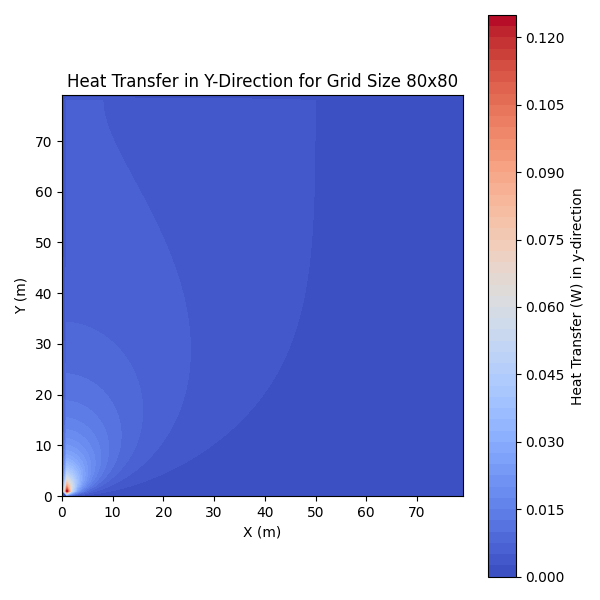

Values plotted in this chart, from the file beside it:
# Heat Transfer (W) in Y-direction
0.000000000000000000e+00, 0.000000000000000000e+00, 0.000000000000000000e+00, 0.000000000000000000e+00, 0.000000000000000000e+00, 0.000000000000000000e+00, 0.000000000000000000e+00, 0.000000000000000000e+00, 0.000000000000000000e+00, 0.000000000000000000e+00, 0.000000000000000000e+00, 0.000000000000000000e+00, 0.000000000000000000e+00, 0.000000000000000000e+00, 0.000000000000000000e+00, 0.000000000000000000e+00, 0.000000000000000000e+00, 0.000000000000000000e+00, 0.000000000000000000e+00, 0.000000000000000000e+00, 0.000000000000000000e+00, 0.000000000000000000e+00, 0.000000000000000000e+00, 0.000000000000000000e+00
0.000000000000000000e+00, 1.242126085154189458e-01, 5.175655659576603590e-02, 2.563248738940885132e-02, 1.466922168061887688e-02, 9.364950536040368700e-03, 6.471680160486582845e-03, 4.737020659108277278e-03, 3.618688186840245645e-03, 2.856281823742332603e-03, 2.313317409555031880e-03, 1.912910480238627165e-03, 1.609119498033434589e-03, 1.373128952518852790e-03, 1.186122035118440231e-03, 1.035387284906342685e-03, 9.120857911671000203e-04, 8.099163508351223898e-04, 7.242883442761664011e-04, 6.517929948776020636e-04, 5.898560089890237572e-04, 5.365037955852429994e-04, 4.902027081798396605e-04, 4.497463489853966248e-04
0.000000000000000000e+00, 8.905518012435229003e-02, 5.718110960493633793e-02, 3.610415042942365788e-02, 2.367942797485722908e-02, 1.631887951936426134e-02, 1.178472870974015679e-02, 8.857693607457436599e-03, 6.881429646385456116e-03, 5.493101152684797331e-03, 4.484056868645615659e-03, 3.729184636699375919e-03, 3.150418279628036753e-03, 2.697254102627187188e-03, 2.335951842113835001e-03, 2.043321374185727828e-03, 1.803019719368272305e-03, 1.603271596222211222e-03, 1.435424505307799324e-03, 1.293008253893439046e-03, 1.171108034461261016e-03, 1.065937423439259658e-03, 9.745418231705376940e-04, 8.945888244677197704e-04
0.000000000000000000e+00, 6.713546739550584064e-02, 5.180850953234513584e-02, 3.792353505291953114e-02, 2.762541863440188400e-02, 2.044636929749361551e-02, 1.549062008621563021e-02, 1.202755405932103526e-02, 9.556194410932864619e-03, 7.750595188163513297e-03, 6.400583353008647974e-03, 5.369312172870295552e-03, 4.566074330122026764e-03, 3.929476995504361560e-03, 3.417069743019624135e-03, 2.998886779814296990e-03, 2.653360505029709465e-03, 2.364686473703523414e-03, 2.121090782789316828e-03, 1.913668743796089486e-03, 1.735592037432476384e-03, 1.581557964532344981e-03, 1.447400614453016191e-03, 1.329812166404172437e-03
0.000000000000000000e+00, 5.305489379244228421e-02, 4.499386348977581218e-02, 3.615599909364849290e-02, 2.845227977940460729e-02, 2.235049663242907533e-02, 1.770376610057229280e-02, 1.420564612107886281e-02, 1.156513692873242273e-02, 9.552440231488271843e-03, 7.998307818574071013e-03, 6.781345274506585252e-03, 5.815029065940587397e-03, 5.037449315888917721e-03, 4.403903204188911250e-03, 3.881735711709931747e-03, 3.446789650498497965e-03, 3.080964027466560114e-03, 2.770524861582219535e-03, 2.504925815250077809e-03, 2.275975804820962005e-03, 2.077244688309262243e-03, 1.903633939189181782e-03, 1.751062909862935489e-03
0.000000000000000000e+00, 4.355975743536226463e-02, 3.895596813224824762e-02, 3.325423472857967633e-02, 2.767712155303111987e-02, 2.279948830060557832e-02, 1.876821869855060942e-02, 1.552604475182211945e-02, 1.294618456265162962e-02, 1.089563888912317875e-02, 9.258780636006762321e-03, 7.942650615510457590e-03, 6.875166306568683029e-03, 6.001307381480737620e-03, 5.279277883807186045e-03, 4.677283535545992930e-03, 4.171019199919434942e-03, 3.741776516159533127e-03, 3.375040795677265119e-03, 3.059456438999874541e-03, 2.786063912049071330e-03, 2.547734954074129879e-03, 2.338752160670194095e-03, 2.154493903252395568e-03
0.000000000000000000e+00, 3.683954456989935872e-02, 3.401591267700303928e-02, 3.022774604430713413e-02, 2.620237946050485087e-02, 2.240201256745431163e-02, 1.904347212304428882e-02, 1.618402638344234451e-02, 1.379781475647547453e-02, 1.182504756248489546e-02, 1.019842305779349728e-02, 8.855208525848071513e-03, 7.741576928045618665e-03, 6.813235310767405684e-03, 6.034517271019952667e-03, 5.377001811672810737e-03, 4.818128209335015982e-03, 4.339983841740020082e-03, 3.928307892916873927e-03, 3.571698527392488075e-03, 3.260992549972311499e-03, 2.988784000067576992e-03, 2.749051673316185544e-03, 2.536870848136627433e-03
0.000000000000000000e+00, 3.187832974606758657e-02, 3.004026701705836758e-02, 2.743833249323220785e-02, 2.450251303878267506e-02, 2.156258597561642662e-02, 1.881950671373954984e-02, 1.636865010321831779e-02, 1.423587710023022437e-02, 1.240819056000633420e-02, 1.085453300275091362e-02, 9.538061528481809118e-03, 8.422576177333312292e-03, 7.475418900367214112e-03, 6.668433995924196930e-03, 5.977958876213685172e-03, 5.384389406767485856e-03, 4.871604995121845035e-03, 4.426391526418421013e-03, 4.037921266024950204e-03, 3.697308765757453385e-03, 3.397242840359555784e-03, 3.131686761153091355e-03, 2.895636344426476098e-03
0.000000000000000000e+00, 2.808488124229835056e-02, 2.682834750962783191e-02, 2.498265838029472760e-02, 2.280660894023751190e-02, 2.052616656541212878e-02, 1.830317396140054495e-02, 1.623504591038322717e-02, 1.436870911938850290e-02, 1.271716121673658641e-02, 1.127331406716879265e-02, 1.001978623091432340e-02, 8.935105851610652267e-03, 7.997289352391806147e-03, 7.185700962027527679e-03, 6.481871166130483662e-03, 5.869727326293871193e-03, 5.335517947522862812e-03, 4.867595709432690279e-03, 4.456151075005266964e-03, 4.092944362754663383e-03, 3.771058971810059383e-03, 3.484684557163445200e-03, 3.228931717710092734e-03
0.000000000000000000e+00, 2.509961828534534520e-02, 2.420541711971580662e-02, 2.285717846741458850e-02, 2.121493190462216821e-02, 1.943213181652016577e-02, 1.763181146222219872e-02, 1.589948570256840069e-02, 1.428658800376943899e-02, 1.281826744694369510e-02, 1.150161278689423514e-02, 1.033250115105546936e-02, 9.300610094857178489e-03, 8.392770982388067513e-03, 7.595049525773809457e-03, 6.893938660053669336e-03, 6.276972979313361761e-03, 5.732987050158516382e-03, 5.252166741487032317e-03, 4.825988637255850325e-03, 4.447105600839299129e-03, 4.109212436254050353e-03, 3.806910497023720946e-03, 3.535580909106860945e-03
0.000000000000000000e+00, 2.269414495563893894e-02, 2.203633736494094511e-02, 2.102551980568894904e-02, 1.976362200049038703e-02, 1.835543128441295690e-02, 1.689226873646686167e-02, 1.544431229794541831e-02, 1.405970517889427486e-02, 1.276752385970110655e-02, 1.158218528054103663e-02, 1.050781308571406038e-02, 9.541880856138201111e-03, 8.677954362247329231e-03, 7.907607919143237740e-03, 7.221682479638794928e-03, 6.611061551508279691e-03, 6.067114437346600095e-03, 5.581920777441532790e-03, 5.148357716181644478e-03, 4.760104995685796210e-03, 4.411604219436157139e-03, 4.097995211934283601e-03, 3.815043490043833370e-03
0.000000000000000000e+00, 2.071753188203986212e-02, 2.022006023297934912e-02, 1.944473425426716806e-02, 1.845839816939628605e-02, 1.733349612538058818e-02, 1.613731390888571357e-02, 1.492558412874423791e-02, 1.374019174315638768e-02, 1.260973343594220045e-02, 1.155158809399271271e-02, 1.057448263968198063e-02, 9.680944431933980257e-03, 8.869357286209827995e-03, 8.135546032658829210e-03, 7.473923718622138730e-03, 6.878279530481507843e-03, 6.342292958162709139e-03, 5.859850251345383523e-03, 5.425224015676651142e-03, 5.033161612399533399e-03, 4.678915079538829153e-03, 4.358235244817692394e-03, 4.067345250952944177e-03
0.000000000000000000e+00, 1.906649546434721967e-02, 1.868140967110321071e-02, 1.807473128369999765e-02, 1.729151309579701756e-02, 1.638261435698203441e-02, 1.539768037199823816e-02, 1.438029289658883034e-02, 1.336551925382933707e-02, 1.237940585986380994e-02, 1.143972770894004579e-02, 1.055736260651128633e-02, 9.737835662696557593e-03, 8.982764185594831891e-03, 8.291076311241056887e-03, 7.659969265067746377e-03, 7.085623741111045024e-03, 6.563712965443452806e-03, 6.089750194719191836e-03, 5.659315100822910616e-03, 5.268192737015831711e-03, 4.912451467104909410e-03, 4.588479591139721717e-03, 4.292994981575557444e-03
0.000000000000000000e+00, 1.766817268654904266e-02, 1.736410362525457607e-02, 1.688102028688898831e-02, 1.625006110265317036e-02, 1.550752081782225296e-02, 1.469025386660409785e-02, 1.383214202767476565e-02, 1.296194147025427762e-02, 1.210239885019266486e-02, 1.127031104272627725e-02, 1.047716223545460019e-02, 9.730030402795219677e-03, 9.032547708212467982e-03, 8.385787338224584206e-03, 7.789016310035912910e-03, 7.240297767563324237e-03, 6.736951167613428049e-03, 6.275890394388927880e-03, 5.853863213285420523e-03, 5.467614445163672399e-03, 5.113992147662562229e-03, 4.790012461240035491e-03, 4.492895260814811810e-03
0.000000000000000000e+00, 1.646978383837746640e-02, 1.622554355596955711e-02, 1.583491711138155372e-02, 1.531992256682200917e-02, 1.470688679627695471e-02, 1.402340569964271103e-02, 1.329581404011625709e-02, 1.254744072877526581e-02, 1.179767293581497102e-02, 1.106169231637506474e-02, 1.035068297282534973e-02, 9.672315333687500280e-03, 9.031349590499207838e-03, 8.430251164857842372e-03, 7.869754576018702860e-03, 7.349345224071697144e-03, 6.867650687906553218e-03, 6.422746018232784217e-03, 6.012383905050820362e-03, 5.634162748593357292e-03, 5.285645459129315570e-03, 4.964440359341182329e-03, 4.668253719457234052e-03
0.000000000000000000e+00, 1.543220637848472659e-02, 1.523308123813999979e-02, 1.491289391740295740e-02, 1.448753755272228633e-02, 1.397641092385115864e-02, 1.340038156729855823e-02, 1.277998193740466533e-02, 1.213404958392261604e-02, 1.147887595683953765e-02, 1.082781953665310978e-02, 1.019128045298038632e-02, 9.576918158958636421e-03, 8.990005398734061959e-03, 8.433835968346540743e-03, 7.910130097735258714e-03, 7.419404151700204585e-03, 6.961288530285380215e-03, 6.534789289234670985e-03, 6.138495964632738160e-03, 5.770741741734100594e-03, 5.429723473857116754e-03, 5.113589135647781184e-03, 4.820499601241430565e-03
0.000000000000000000e+00, 1.452585094858794765e-02, 1.436137269161377392e-02, 1.409573167544372028e-02, 1.374061514919818275e-02, 1.331053069390078676e-02, 1.282142131222933044e-02, 1.228937698079105197e-02, 1.172959507387044166e-02, 1.115565819936858126e-02, 1.057912703531254869e-02, 1.000940007220348267e-02, 9.453771811247502904e-03, 8.917619795936873595e-03, 8.404660805908585955e-03, 7.917231087981523377e-03, 7.456560062714339895e-03, 7.023019337493877599e-03, 6.616338140214143501e-03, 6.235782690300969641e-03, 5.880300931268116205e-03, 5.548636211705412769e-03, 5.239414372613857701e-03, 4.951208855330502083e-03
0.000000000000000000e+00, 1.372793823066596058e-02, 1.359049862567770876e-02, 1.336771699766952856e-02, 1.306833320024952845e-02, 1.270334851605021964e-02, 1.228506987098844025e-02, 1.182618433029636838e-02, 1.133897126590008991e-02, 1.083471159728877260e-02, 1.032330846636641750e-02, 9.813100516610427995e-03, 9.310830273998847023e-03, 8.821723878034126373e-03, 8.349640868731288482e-03, 7.897259794012755074e-03, 7.466274124406308346e-03, 7.057581232060091900e-03, 6.671454152724941473e-03, 6.307691048078013611e-03, 5.965740945022063833e-03, 5.644806591970758479e-03, 5.343926593816638801e-03, 5.062039545630571055e-03
0.000000000000000000e+00, 1.302065440847531043e-02, 1.290461856198794367e-02, 1.271595682640084927e-02, 1.246130496981299150e-02, 1.214911377217588184e-02, 1.178897957617757071e-02, 1.139097437798564962e-02, 1.096505029591140871e-02, 1.052056589552637610e-02, 1.006595349317842246e-02, 9.608523513336551108e-03, 9.154386765630526460e-03, 8.708468207063757224e-03, 8.274584520779258018e-03, 7.855560649063645859e-03, 7.453365123845734005e-03, 7.069249327438557710e-03, 6.703880631931904109e-03, 6.357463408718135554e-03, 6.029844903025784707e-03, 5.720605134217154886e-03, 5.429131329067454076e-03, 5.154678228450190400e-03
0.000000000000000000e+00, 1.238987293959487902e-02, 1.229099676975394830e-02, 1.212981953111332174e-02, 1.191144936327333086e-02, 1.164245598167554588e-02, 1.133039506534959905e-02, 1.098331906180436725e-02, 1.060932652060547245e-02, 1.021618633904461046e-02, 9.811055660161849615e-03, 9.400294401683762652e-03, 8.989367903815638494e-03, 8.582822351821355403e-03, 8.184315047587108899e-03, 7.796681987074423684e-03, 7.422027510916385899e-03, 7.061823862353261774e-03, 6.717011747704980558e-03, 6.388095864107021932e-03, 6.075231781553249583e-03, 5.778302348100087735e-03, 5.496983111730961713e-03, 5.230797070839677577e-03
0.000000000000000000e+00, 1.182425049313617742e-02, 1.173928897445719426e-02, 1.160048849114340454e-02, 1.141183084679459926e-02, 1.117848031551433446e-02, 1.090644109634323657e-02, 1.060219676516355007e-02, 1.027236804573802842e-02, 9.923416279287796890e-03, 9.561408895340767211e-03, 9.191852666876042591e-03, 8.819592031021596112e-03, 8.448764139014922070e-03, 8.082799323221182344e-03, 7.724454991386296362e-03, 7.375871724429306463e-03, 7.038642074120558985e-03, 6.713884543184439960e-03, 6.402317279847178667e-03, 6.104327764026994119e-03, 5.820036257265525509e-03, 5.549351869145758946e-03, 5.292020928901097244e-03
0.000000000000000000e+00, 1.131457564214338914e-02, 1.124101377919306706e-02, 1.112060865955246010e-02, 1.095649984804900057e-02, 1.075278871110383477e-02, 1.051428852707856493e-02, 1.024625621729160704e-02, 9.954131220981233055e-03, 9.643301840640871106e-03, 9.318912547567276619e-03, 8.985718637649133325e-03, 8.647988604903015381e-03, 8.309450088112853294e-03, 7.973272565231582024e-03, 7.642078746894201066e-03, 7.317976665362649867e-03, 7.002605190106385782e-03, 6.697186933755010750e-03, 6.402583799146793764e-03, 6.119351733500841967e-03, 5.847792335638641106e-03, 5.587999911649699919e-03, 5.339903241230661325e-03
0.000000000000000000e+00, 1.085329180339372583e-02, 1.078915634101756081e-02, 1.068400745766240334e-02, 1.054034671744128598e-02, 1.036146248054219121e-02, 1.015124536126138337e-02, 9.913986762850809931e-03, 9.654178482370118913e-03, 9.376328489086541845e-03, 9.084803628088616509e-03, 8.783705355203572443e-03, 8.476780262715102876e-03, 8.167363792563364297e-03, 7.858353163074325090e-03, 7.552204308218475777e-03, 7.250947184670354304e-03, 6.956214082354497848e-03, 6.669276165829340734e-03, 6.391084346338210716e-03, 6.122311420739918672e-03, 5.863393276638303141e-03, 5.614567640400700346e-03, 5.375909465232471367e-03
0.000000000000000000e+00, 1.043414248674558523e-02, 1.037786786658135771e-02, 1.028547410601744760e-02, 1.015897371498562969e-02, 1.000102657660504463e-02, 9.814802118301170150e-03, 9.603826607616113009e-03, 9.371828432684746121e-03, 9.122592513236056633e-03, 8.859832344421395695e-03, 8.587085003762640750e-03, 8.307631479260819615e-03, 8.024442077007844232e-03, 7.740144826483420781e-03, 7.457013565986069827e-03, 7.176971875420659445e-03, 6.901608912233007931e-03, 6.632203529484097769e-03, 6.369753496812004430e-03, 6.115007263410834372e-03, 5.868496247105462783e-03, 5.630566213437566275e-03, 5.401406737432641082e-03
0.000000000000000000e+00, 1.005190387311909184e-02, 1.000223529025877009e-02, 9.920584618734839058e-03, 9.808585352344890984e-03, 9.668406738618160606e-03, 9.502649709075125170e-03, 9.314230127307547916e-03, 9.106258548352169982e-03, 8.881924810363803213e-03, 8.644394038572891098e-03, 8.396718615359701626e-03, 8.141768504011524105e-03, 7.882180480152911270e-03, 7.620325286464175139e-03, 7.358290742795710326e-03, 7.097878204199408424e-03, 6.840609586847516861e-03, 6.587742199639753243e-03, 6.340288916112674783e-03, 6.099041537537853996e-03, 5.864595640503281714e-03, 5.637375557359951619e-03, 5.417658537244819487e-03
0.000000000000000000e+00, 9.702180663637075334e-03, 9.658102968185394710e-03, 9.585562380484915004e-03, 9.485895682897697856e-03, 9.360885543490082145e-03, 9.212681162588389275e-03, 9.043708226854759932e-03, 8.856574878929181910e-03, 8.653979857925445107e-03, 8.438627960954450322e-03, 8.213156538168404908e-03, 7.980075308010280144e-03, 7.741720347851945710e-03, 7.500222014109164323e-03, 7.257485637429445316e-03, 7.015183332019342931e-03, 6.774754928868460466e-03, 6.537416029942935171e-03, 6.304171237774202144e-03, 6.075830866414608407e-03, 5.853029659529376469e-03, 5.636246362631255023e-03, 5.425823226764331896e-03
0.000000000000000000e+00, 9.381248450835580691e-03, 9.341933299001545926e-03, 9.277166526900883919e-03, 9.188050441291197717e-03, 9.076060497536467264e-03, 8.942984196698295848e-03, 8.790851091796525810e-03, 8.621858758635322570e-03, 8.438299388221298658e-03, 8.242490940697741811e-03, 8.036715930642783154e-03, 7.823169827439245202e-03, 7.603920101361591986e-03, 7.380876014104950471e-03, 7.155768608349950127e-03, 6.930139811356918374e-03, 6.705339324523138661e-03, 6.482527800885807406e-03, 6.262684869953689948e-03, 6.046620628605926806e-03, 5.834989423381800600e-03, 5.628304898024456653e-03, 5.426955517806602951e-03
0.000000000000000000e+00, 9.085930697613313345e-03, 9.050696813900442270e-03, 8.992602076414836845e-03, 8.912561891575318182e-03, 8.811805590612587294e-03, 8.691828982518204350e-03, 8.554339501510622307e-03, 8.401197577151603424e-03, 8.234357684169460109e-03, 8.055812172925126344e-03, 7.867540308000658955e-03, 7.671464275504795427e-03, 7.469413134306252151e-03, 7.263095072998921806e-03, 7.054077729279421317e-03, 6.843775964324490778e-03, 6.633446159453900912e-03, 6.424186003528885650e-03, 6.216938649672684551e-03, 6.012500203985544217e-03, 5.811529556465552630e-03, 5.614559732483700299e-03, 5.422010040161625438e-03
0.000000000000000000e+00, 8.813501807688178119e-03, 8.781784751057571115e-03, 8.729447193021697138e-03, 8.657254340503841780e-03, 8.566236861601529348e-03, 8.457653711092328122e-03, 8.332948847814353188e-03, 8.193704490635932494e-03, 8.041593580579192019e-03, 7.878333805147876706e-03, 7.705645184075671922e-03, 7.525212654709336965e-03, 7.338654619332818548e-03, 7.147497860126632296e-03, 6.953158846466395322e-03, 6.756931063253829133e-03, 6.559977794552241531e-03, 6.363329595285908274e-03, 6.167885662807110099e-03, 5.974418269042816240e-03, 5.783579504349265106e-03, 5.595909616515083382e-03, 5.411846365595986315e-03
0.000000000000000000e+00, 8.561610039944470354e-03, 8.532938985717983260e-03, 8.485593962344495367e-03, 8.420218569459526556e-03, 8.337681971547144383e-03, 8.239049565821400176e-03, 8.125548564798679846e-03, 7.998530528092892555e-03, 7.859432823814949814e-03, 7.709740903870718372e-03, 7.550952943073097577e-03, 7.384548095048290746e-03, 7.211959176126218202e-03, 7.034550266417271581e-03, 6.853599324603451039e-03, 6.670285686515660915e-03, 6.485682053673995362e-03, 6.300750485462422792e-03, 6.116341778265058267e-03, 5.933197634999676402e-03, 5.751954994942146994e-03, 5.573151981475331709e-03, 5.397234943326861822e-03
0.000000000000000000e+00, 8.328215712633774831e-03, 8.302195428737365115e-03, 8.259199927855297857e-03, 8.199773643232950021e-03, 8.124653582349684877e-03, 8.034745987014386276e-03, 7.931098805683305802e-03, 7.814871462094353377e-03, 7.687303489680837910e-03, 7.549683450558544208e-03, 7.403319431632361149e-03, 7.249512104072337176e-03, 7.089531109398378855e-03, 6.924595196341969128e-03, 6.755856325754519033e-03, 6.584387681755063566e-03, 6.411175401728394334e-03, 6.237113656783537137e-03, 6.063002682455737383e-03, 5.889549269815466843e-03, 5.717369267963703233e-03, 5.546991622288729475e-03, 5.378863554394023964e-03
0.000000000000000000e+00, 8.111541254142205434e-03, 8.087838008429099404e-03, 8.048648194405833706e-03, 7.994434855930696027e-03, 7.925826167868185029e-03, 7.843596758819043613e-03, 7.748645529026223187e-03, 7.641971145962963945e-03, 7.524646373971794790e-03, 7.397792402715232946e-03, 7.262554156477064003e-03, 7.120077450659903322e-03, 6.971488600159053174e-03, 6.817876929436955842e-03, 6.660280375788968713e-03, 6.499674252807546154e-03, 6.336963039170587925e-03, 6.172974997280714082e-03, 6.008459297153645289e-03, 5.844085324803995930e-03, 5.680443787971814831e-03, 5.518049282361209631e-03, 5.357343956841461620e-03
0.000000000000000000e+00, 7.910030560019805021e-03, 7.888360985778239062e-03, 7.852514437467809916e-03, 7.802886732431257334e-03, 7.740015905124229302e-03, 7.664567137267468827e-03, 7.577314799786549412e-03, 7.479122458527697088e-03, 7.370921794227817958e-03, 7.253691299211668074e-03, 7.128435591942356049e-03, 6.996166008334967976e-03, 6.857883039156575933e-03, 6.714560966320833740e-03, 6.567134951863225906e-03, 6.416490635470774480e-03, 6.263456229345486757e-03, 6.108796949218235801e-03, 5.953211601103479411e-03, 5.797331046754537059e-03, 5.641718295181488187e-03, 5.486869914402114044e-03, 5.333218511337211969e-03
0.000000000000000000e+00, 7.722315672589202644e-03, 7.702437927551512506e-03, 7.669539459758342899e-03, 7.623960247646995730e-03, 7.566163239153927446e-03, 7.496722142084409277e-03, 7.416306776361489099e-03, 7.325666700627808149e-03, 7.225613799436585161e-03, 7.117004567014698774e-03, 7.000722708997692174e-03, 6.877662657507428376e-03, 6.748714427481066445e-03, 6.614750181620069648e-03, 6.476612694142691758e-03, 6.335105847414166345e-03, 6.190987141590954465e-03, 6.044962169480351706e-03, 5.897680893645315496e-03, 5.749735569546028137e-03, 5.601660082360242383e-03, 5.453930500927151384e-03, 5.306966606642714995e-03
0.000000000000000000e+00, 7.547189315665552879e-03, 7.528895985970463119e-03, 7.498606277198800914e-03, 7.456613519906206584e-03, 7.403317800426046161e-03, 7.339215984236229472e-03, 7.264889728468893783e-03, 7.180991981245487057e-03, 7.088232561419291998e-03, 6.987363347393267705e-03, 6.879163630483784743e-03, 6.764426066935732597e-03, 6.643943643741974901e-03, 6.518497925217910799e-03, 6.388848813132164822e-03, 6.255725907889854616e-03, 6.119821533821772491e-03, 5.981785369231983410e-03, 5.842220620173964665e-03, 5.701681585126384955e-03, 5.560672480509194944e-03, 5.419647333906600813e-03, 5.279010793526155154e-03
0.000000000000000000e+00, 7.383582094397703709e-03, 7.366694485773117931e-03, 7.338720871151522412e-03, 7.299915423409461708e-03, 7.250625327609250617e-03, 7.191282609586709465e-03, 7.122394248027121184e-03, 7.044531015455201932e-03, 6.958315459968208994e-03, 6.864409504824357799e-03, 6.763502058952267776e-03, 6.656297050225835898e-03, 6.543502175349879234e-03, 6.425818652642464185e-03, 6.303932134850660958e-03, 6.178504926759882838e-03, 6.050169531913568953e-03, 5.919523550995706845e-03, 5.787125854525732895e-03, 5.653493968099561340e-03, 5.519102532457743383e-03, 5.384382732973613285e-03, 5.249722538629392025e-03
0.000000000000000000e+00, 7.230543488287740836e-03, 7.214906977800334721e-03, 7.188995974547957198e-03, 7.153031607355901482e-03, 7.107316346961410798e-03, 7.052227251022448809e-03, 6.988207793835108511e-03, 6.915758574161653266e-03, 6.835427284217442806e-03, 6.747798265305586692e-03, 6.653482024473239900e-03, 6.553104995269373560e-03, 6.447299844338013654e-03, 6.336696515446922293e-03, 6.221914206862772835e-03, 6.103554365721909972e-03, 5.982194787606471935e-03, 5.858384808096485027e-03, 5.732641587125573111e-03, 5.605447403159181767e-03, 5.477247900868450342e-03, 5.348451170953334548e-03, 5.219427578425698405e-03
0.000000000000000000e+00, 7.087225895863607204e-03, 7.072706150682502718e-03, 7.048637328144664177e-03, 7.015212557422716329e-03, 6.972696333377105884e-03, 6.921418931157463997e-03, 6.861769596270635499e-03, 6.794188799571687122e-03, 6.719159805264541402e-03, 6.637199870240492391e-03, 6.548851322591441038e-03, 6.454672808412669112e-03, 6.355230904221839672e-03, 6.251092314500930266e-03, 6.142816773006198709e-03, 6.030950781377917430e-03, 5.916022220499081614e-03, 5.798535887227620859e-03, 5.678969922112548502e-03, 5.557773118486175092e-03, 5.435363031158717446e-03, 5.312124836410155211e-03, 5.188410837706930803e-03
0.000000000000000000e+00, 6.952871201760613649e-03, 6.939351058970580008e-03, 6.916932010096852809e-03, 6.885783341761169199e-03, 6.846137174027167212e-03, 6.798283792813311112e-03, 6.742565975027309602e-03, 6.679372478981004425e-03, 6.609130956107738507e-03, 6.532300483862876414e-03, 6.449363978462734071e-03, 6.360820669844160710e-03, 6.267178859951061734e-03, 6.168949096709711380e-03, 6.066637922973278259e-03, 5.960742267991531521e-03, 5.851744572472951725e-03, 5.740108651818948485e-03, 5.626276328320612384e-03, 5.510664787071795946e-03, 5.393664642138282922e-03, 5.275638635945561865e-03, 5.156920932207219137e-03
0.000000000000000000e+00, 6.826799386841050227e-03, 6.814176291856931765e-03, 6.793238459581041680e-03, 6.764134804213280810e-03, 6.727069721927919806e-03, 6.682299199754090056e-03, 6.630126038865856788e-03, 6.570894388232459069e-03, 6.504983736965263760e-03, 6.432802584605168579e-03, 6.354781944052297592e-03, 6.271368884311074275e-03, 6.183020242566244010e-03, 6.090196673914837974e-03, 5.993357123000248379e-03, 5.892953833363342130e-03, 5.789427926934639923e-03, 5.683205616199915079e-03, 5.574695034469110029e-03, 5.464283702083353594e-03, 5.352336578815786172e-03, 5.239194688811749795e-03, 5.125174247359299412e-03
0.000000000000000000e+00, 6.708398855666183706e-03, 6.696582721303552012e-03, 6.676977944395468684e-03, 6.649715949725159246e-03, 6.614977316423231550e-03, 6.572988492594217247e-03, 6.524017785241509847e-03, 6.468370724908940363e-03, 6.406384982697017720e-03, 6.338424960681085518e-03, 6.264876239589560816e-03, 6.186139999012402538e-03, 6.102627574731336532e-03, 6.014755241292135679e-03, 5.922939347974083037e-03, 5.827591857446095050e-03, 5.729116371917941999e-03, 5.627904655528523370e-03, 5.524333696573026017e-03, 5.418763283677729796e-03, 5.311534106431129235e-03, 5.202966330054275418e-03, 5.093358632135574875e-03
0.000000000000000000e+00, 6.597118159941887765e-03, 6.586029595873159163e-03, 6.567627209337773171e-03, 6.542027369194086499e-03, 6.509390106189236538e-03, 6.469916355041379144e-03, 6.423844547179152417e-03, 6.371446692598429357e-03, 6.313024037264315311e-03, 6.248902452334627843e-03, 6.179427649610673770e-03, 6.104960375402530663e-03, 6.025871665232124079e-03, 5.942538289737095240e-03, 5.855338448253821944e-03, 5.764647808102767342e-03, 5.670835913919860735e-03, 5.574263029928345700e-03, 5.475277408318313804e-03, 5.374213014935551140e-03, 5.271387680238716691e-03, 5.167101682191901392e-03, 5.061636712220555535e-03
0.000000000000000000e+00, 6.492458916573503290e-03, 6.482027730855551007e-03, 6.464712148424113340e-03, 6.440615517434811373e-03, 6.409880093837113171e-03, 6.372684689492446632e-03, 6.329241793541628448e-03, 6.279794221296750890e-03, 6.224611418883940241e-03, 6.163985494461729671e-03, 6.098227110839171509e-03, 6.027661309916519661e-03, 5.952623394041956818e-03, 5.873454920240328558e-03, 5.790499910710266047e-03, 5.704101312375289314e-03, 5.614597781134131153e-03, 5.522320797695484153e-03, 5.427592162505374788e-03, 5.330721853041973934e-03, 5.232006266659358640e-03, 5.131726814155024297e-03, 5.030148868979281672e-03
0.000000000000000000e+00, 6.393969696859758481e-03, 6.384133649937141601e-03, 6.367802312275462964e-03, 6.345067748023522705e-03, 6.316056773573825237e-03, 6.280928971911776612e-03, 6.239874224296315317e-03, 6.193109861482305224e-03, 6.140877481878919027e-03, 6.083439552121835611e-03, 6.021075845074157218e-03, 5.954079830194531318e-03, 5.882755066164362112e-03, 5.807411698364757686e-03, 5.728363096389506824e-03, 5.645922714036751867e-03, 5.560401187161397030e-03, 5.472103728529268026e-03, 5.381327814612218811e-03, 5.288361201078545411e-03, 5.193480244299933900e-03, 5.096948546933208375e-03, 4.999015892120655877e-03
0.000000000000000000e+00, 6.301240763247195099e-03, 6.291944499976031765e-03, 6.276506153868968187e-03, 6.255007965085801133e-03, 6.227563311619701593e-03, 6.194314999286358765e-03, 6.155433165213720394e-03, 6.111112820812510116e-03, 6.061571130545766878e-03, 6.007044464984248600e-03, 5.947785330294660250e-03, 5.884059214515597637e-03, 5.816141447985483277e-03, 5.744314110869066896e-03, 5.668863072059868169e-03, 5.590075178706992685e-03, 5.508235662678922367e-03, 5.423625766813956577e-03, 5.336520637969203486e-03, 5.247187473879204485e-03, 5.155883953069206882e-03, 5.062856921896685854e-03, 4.968341353535700965e-03
0.000000000000000000e+00, 6.213899492453420215e-03, 6.205093650937108102e-03, 6.190466872833641672e-03, 6.170092833825148101e-03, 6.144073167052192287e-03, 6.112536012802150844e-03, 6.075634204561785809e-03, 6.033543170175004015e-03, 5.986458570592335590e-03, 5.934593764696455623e-03, 5.878177129302364010e-03, 5.817449323692987055e-03, 5.752660526189793712e-03, 5.684067725069046582e-03, 5.611932083181010722e-03, 5.536516445846711987e-03, 5.458082999307766262e-03, 5.376891133687215774e-03, 5.293195504496791236e-03, 5.207244330788963690e-03, 5.119277911934096148e-03, 5.029527387007573340e-03, 4.938213709451201236e-03
0.000000000000000000e+00, 6.131606411057311835e-03, 6.123246848710973619e-03, 6.109358800886952739e-03, 6.090008441600467184e-03, 6.065287124694218428e-03, 6.035310122482792465e-03, 6.000215078358681238e-03, 5.960160181426299268e-03, 5.915322138366800424e-03, 5.865893960024508302e-03, 5.812082642667042512e-03, 5.754106764073607487e-03, 5.692194072153397219e-03, 5.626579082770937282e-03, 5.557500756453501341e-03, 5.485200262708451319e-03, 5.409918889823657137e-03, 5.331896098625285921e-03, 5.251367764703091488e-03, 5.168564597126926521e-03, 5.083710765173011722e-03, 4.997022712085727458e-03, 4.908708176135428633e-03
0.000000000000000000e+00, 6.054051722993433748e-03, 6.046098869761548991e-03, 6.032884221307211782e-03, 6.014467377099478283e-03, 5.990930656852127591e-03, 5.962378027116825227e-03, 5.928933750282080334e-03, 5.890740819074143791e-03, 5.847959183055514119e-03, 5.800763837314138610e-03, 5.749342785333785150e-03, 5.693894947539248144e-03, 5.634628027666505404e-03, 5.571756404368514992e-03, 5.505499055906934100e-03, 5.436077577140752820e-03, 5.363714289424745783e-03, 5.288630492009590081e-03, 5.211044847120287725e-03, 5.131171935974804081e-03, 5.049220969847648469e-03, 4.965394682796682620e-03, 4.879888383595370506e-03
0.000000000000000000e+00, 5.980952287295652862e-03, 5.973370576085458399e-03, 5.960770591150888441e-03, 5.943206141513946751e-03, 5.920751601045678644e-03, 5.893500965466138761e-03, 5.861566695995323352e-03, 5.825078346367519762e-03, 5.784181034035973043e-03, 5.739033759399914635e-03, 5.689807637583822394e-03, 5.636684049380252803e-03, 5.579852774899866225e-03, 5.519510115234903258e-03, 5.455857060647301138e-03, 5.389097506137452073e-03, 5.319436565004057732e-03, 5.247078974969566524e-03, 5.172227638102392701e-03, 5.095082282354899787e-03, 5.015838276383723093e-03, 4.934685579385610088e-03, 4.851807848859537864e-03
0.000000000000000000e+00, 5.912048952721282551e-03, 5.904806343687030515e-03, 5.892768081519865996e-03, 5.875982876756558927e-03, 5.854518084619560019e-03, 5.828458900746755732e-03, 5.797907342264460410e-03, 5.762981066518973843e-03, 5.723812023712219685e-03, 5.680545000900642794e-03, 5.633336058085554668e-03, 5.582350915131433118e-03, 5.527763291229271375e-03, 5.469753253222378771e-03, 5.408505572459554669e-03, 5.344208141088076583e-03, 5.277050443258283520e-03, 5.207222124798892640e-03, 5.134911651584462416e-03, 5.060305091960308477e-03, 4.983585008181500194e-03, 4.904929484160052908e-03, 4.824511270019236214e-03
0.000000000000000000e+00, 5.847104228773089551e-03, 5.840171784075875311e-03, 5.828647422017181785e-03, 5.812575340324635173e-03, 5.792016694261412774e-03, 5.767048882661254296e-03, 5.737764673699161794e-03, 5.704271159986101097e-03, 5.666688593708520301e-03, 5.625149096814613045e-03, 5.579795299772693888e-03, 5.530778906511327891e-03, 5.478259238675357336e-03, 5.422401756687397073e-03, 5.363376607498577912e-03, 5.301357194198661089e-03, 5.236518811957554045e-03, 5.169037341750278708e-03, 5.099088039639503370e-03, 5.026844408826301736e-03, 4.952477185123063848e-03, 4.876153419079205624e-03, 4.798035678582677870e-03
0.000000000000000000e+00, 5.785900218448243072e-03, 5.779251748053735281e-03, 5.768197980436836833e-03, 5.752779123720801364e-03, 5.733050831846048592e-03, 5.709083594962797992e-03, 5.680961961749882855e-03, 5.648783638243015832e-03, 5.612658452954386208e-03, 5.572707236583097391e-03, 5.529060609724916961e-03, 5.481857727969175094e-03, 5.431244979119645606e-03, 5.377374680434882787e-03, 5.320403769883035386e-03, 5.260492535640380433e-03, 5.197803375544314368e-03, 5.132499625526128727e-03, 5.064744445593274448e-03, 4.994699796362190615e-03, 4.922525491401839003e-03, 4.848378352211015971e-03, 4.772411448192184595e-03
0.000000000000000000e+00, 5.728236806205165392e-03, 5.721848546071466556e-03, 5.711226075468895692e-03, 5.696406055464658252e-03, 5.677439262145997888e-03, 5.654390039530491317e-03, 5.627335631289217752e-03, 5.596365376552073223e-03, 5.561579813127100029e-03, 5.523089677557923953e-03, 5.481014847431600785e-03, 5.435483217687869101e-03, 5.386629556209229265e-03, 5.334594330944043665e-03, 5.279522551662579367e-03, 5.221562617570852001e-03, 5.160865210074688271e-03, 5.097582219850935875e-03, 5.031865742635768801e-03, 4.963867130346986956e-03, 4.893736126570785196e-03, 4.821620070547988010e-03, 4.747663193320469065e-03
0.000000000000000000e+00, 5.673930039718461799e-03, 5.667780385053469011e-03, 5.657553464838279041e-03, 5.643282793590454968e-03, 5.625014801878686944e-03, 5.602808369152634596e-03, 5.576734223377351196e-03, 5.546874246255246478e-03, 5.513320669897571816e-03, 5.476175206407013669e-03, 5.435548099165296750e-03, 5.391557138139861476e-03, 5.344326629420673505e-03, 5.293986360324964835e-03, 5.240670550290121854e-03, 5.184516826318822519e-03, 5.125665212107604653e-03, 5.064257165847562206e-03, 5.000434654073133110e-03, 4.934339292037762288e-03, 4.866111536028588057e-03, 4.795889953310009286e-03, 4.723810553343427664e-03
0.000000000000000000e+00, 5.622810708101074958e-03, 5.616879966674942319e-03, 5.607016014367274120e-03, 5.593249557229104663e-03, 5.575623160694122109e-03, 5.554190825492041558e-03, 5.529017471329715494e-03, 5.500178311191340590e-03, 5.467758153948540194e-03, 5.431850621347660175e-03, 5.392557318587534038e-03, 5.349986946579499830e-03, 5.304254395056952863e-03, 5.255479805434729729e-03, 5.203787641053277818e-03, 5.149305753458635615e-03, 5.092164479589884017e-03, 5.032495757516179669e-03, 4.970432291955060276e-03, 4.906106755811379116e-03, 4.839651054838967070e-03, 4.771195640231097948e-03, 4.700868891977414213e-03
0.000000000000000000e+00, 5.574723064853245348e-03, 5.568993253947763372e-03, 5.559462498869294222e-03, 5.546159007421797710e-03, 5.529121889901597413e-03, 5.508400797231908196e-03, 5.484055452316864351e-03, 5.456155108822965255e-03, 5.424777921083398340e-03, 5.390010261256174447e-03, 5.351945969808211481e-03, 5.310685576087170040e-03, 5.266335476432283842e-03, 5.219007105897656429e-03, 5.168816091463102405e-03, 5.115881420932262211e-03, 5.060324615043542730e-03, 5.002268934179616294e-03, 4.941838606352776629e-03, 4.879158104404439714e-03, 4.814351458049353355e-03, 4.747541624938845552e-03, 4.678849905411086064e-03
0.000000000000000000e+00, 5.529523704156580864e-03, 5.523978359128539108e-03, 5.514753545345929715e-03, 5.501875233402167206e-03, 5.485379452799537744e-03, 5.465311959484896523e-03, 5.441727832714169689e-03, 5.414690982993902203e-03, 5.384273604276019164e-03, 5.350555554673780759e-03, 5.313623699966968893e-03, 5.273571205908931733e-03, 5.230496813566478352e-03, 5.184504084637582902e-03, 5.135700649849597732e-03, 5.084197447585503751e-03, 5.030107983775603323e-03, 4.973547599860982105e-03, 4.914632777088272578e-03, 4.853480463294454310e-03, 4.790207447213776747e-03, 4.724929765755492977e-03, 4.657762165857650717e-03
0.000000000000000000e+00, 5.487080546129712716e-03, 5.481704564221925695e-03, 5.472760675965487702e-03, 5.460272857796381191e-03, 5.444274377549987616e-03, 5.424807511151065291e-03, 5.401923172755613949e-03, 5.375680488755626117e-03, 5.346146298405977416e-03, 5.313394612856393168e-03, 5.277506017287619637e-03, 5.238567048377563637e-03, 5.196669533076072982e-03, 5.151909920391229900e-03, 5.104388592802071821e-03, 5.054209187584778051e-03, 5.001477914765910422e-03, 4.946302899836634535e-03, 4.888793537674131565e-03, 4.829059883116935611e-03, 4.767212064208351148e-03, 4.703359740550619797e-03, 4.637611592380154295e-03
0.000000000000000000e+00, 5.447271943346310846e-03, 5.442051433353989678e-03, 5.433365464351460825e-03, 5.421236222314359046e-03, 5.405694508381378612e-03, 5.386779475282188999e-03, 5.364538309190158144e-03, 5.339025838583652019e-03, 5.310304099498704480e-03, 5.278441840752068695e-03, 5.243513999287303072e-03, 5.205601130719247731e-03, 5.164788825171804168e-03, 5.121167094437086877e-03, 5.074829759682483038e-03, 5.025873826188289803e-03, 4.974398872751719519e-03, 4.920506442310343571e-03, 4.864299459254655886e-03, 4.805881659825452651e-03, 4.745357058499360264e-03, 4.682829436535408847e-03, 4.618401872803054933e-03
0.000000000000000000e+00, 5.409985870049242689e-03, 5.404908030911224903e-03, 5.396458767948894390e-03, 5.384658669270863188e-03, 5.369536320388383632e-03, 5.351128079946428084e-03, 5.329477784580022477e-03, 5.304636409994172887e-03, 5.276661670975259059e-03, 5.245617588412192396e-03, 5.211574007625788957e-03, 5.174606096374201152e-03, 5.134793807996814764e-03, 5.092221337636886405e-03, 5.046976557731798138e-03, 4.999150459607058089e-03, 4.948836587719369559e-03, 4.896130491699230217e-03, 4.841129182832417180e-03, 4.783930617999231256e-03, 4.724633197676548525e-03, 4.663335298594792344e-03, 4.600134827624693251e-03
... 20 more rows
